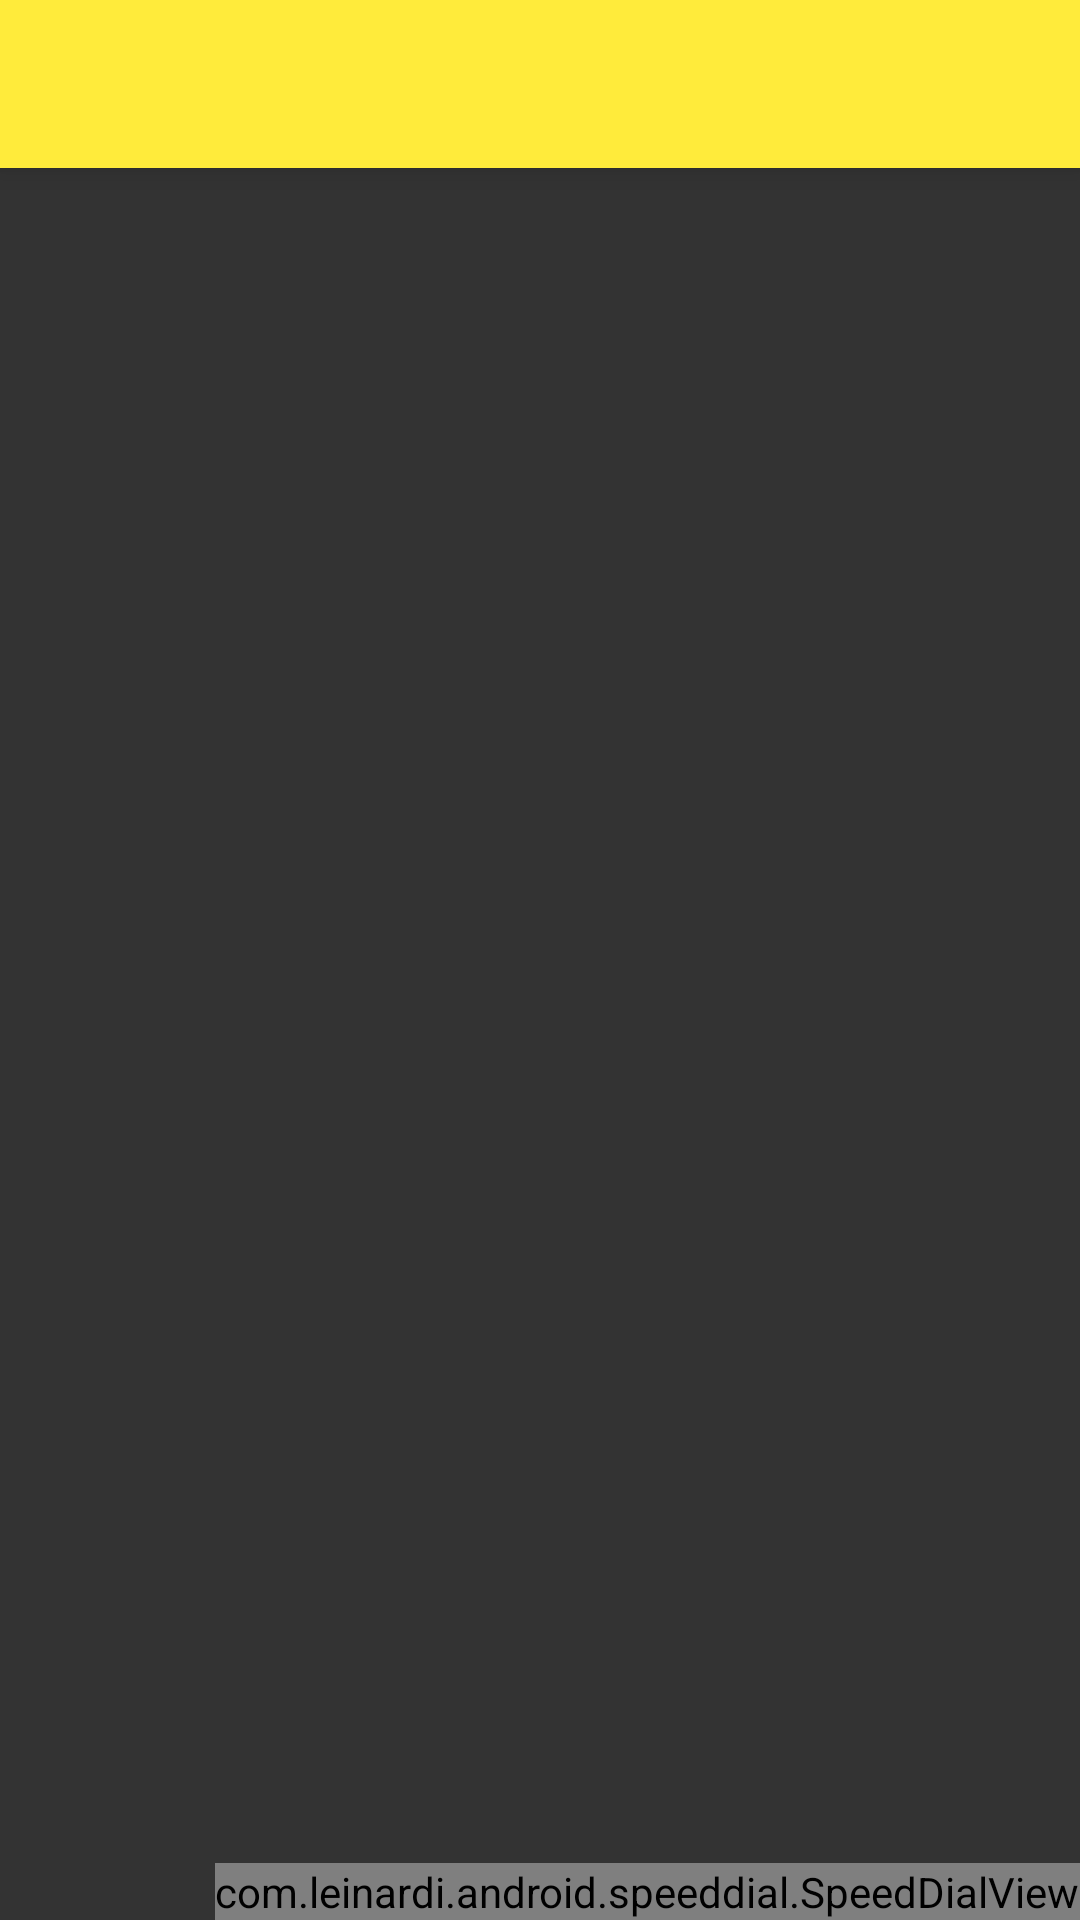

Android layout source for this screen:
<!-- AndroidManifest.xml: application theme AppTheme -->
<!-- res/layout/activity_main.xml -->
<?xml version="1.0" encoding="utf-8"?>
<RelativeLayout xmlns:android="http://schemas.android.com/apk/res/android"
    xmlns:app="http://schemas.android.com/apk/res-auto"
    xmlns:tools="http://schemas.android.com/tools"
    android:layout_width="match_parent"
    android:layout_height="match_parent"
    android:background="#FFF"
    android:clipToPadding="false"
    tools:context=".view.MainActivity">

    <GridView
        android:id="@+id/grid_main"
        style="@style/Background"
        android:layout_width="match_parent"
        android:layout_height="match_parent"
        android:layout_alignTop="@+id/list_main"
        android:layout_alignParentStart="true"
        android:layout_alignParentEnd="true"
        android:layout_marginStart="0dp"
        android:layout_marginTop="0dp"
        android:layout_marginEnd="0dp"
        android:layout_marginBottom="0dp"
        android:horizontalSpacing="16dp"
        android:numColumns="2"
        android:verticalSpacing="16dp">

    </GridView>

    <ListView
        android:id="@+id/list_main"
        style="@style/Background"
        android:layout_width="match_parent"
        android:layout_height="match_parent"
        android:layout_below="@+id/toolbar_main" />

    <com.leinardi.android.speeddial.SpeedDialView
        android:id="@+id/speedDial"
        style="@style/Background"
        android:layout_width="wrap_content"
        android:layout_height="wrap_content"
        android:layout_alignParentEnd="true"
        android:layout_alignParentBottom="true"
        android:layout_gravity="bottom|end"
        android:layout_marginEnd="0dp"
        android:background="#00FFFFFF"
        app:sdMainFabClosedSrc="@drawable/round_menu_24"
        app:sdMainFabOpenedSrc="@drawable/round_clear_24"
        app:sdOverlayLayout="@id/speed_dial_overlay_main" />

    <androidx.appcompat.widget.Toolbar
        android:id="@+id/toolbar_main"
        android:layout_width="match_parent"
        android:layout_height="wrap_content"
        android:layout_alignParentStart="true"
        android:layout_alignParentTop="true"
        android:layout_alignParentEnd="true"
        android:layout_marginStart="0dp"
        android:layout_marginTop="0dp"
        android:layout_marginEnd="0dp"
        android:elevation="6dp"
        android:minHeight="?attr/actionBarSize"
        android:theme="@style/ActionBarTheme" />


    <com.leinardi.android.speeddial.SpeedDialOverlayLayout
        android:id="@+id/speed_dial_overlay_main"
        android:layout_width="0dp"
        android:layout_height="0dp"
        android:background="#9A000000" />

</RelativeLayout>
<!-- resources referenced by this layout -->
<resources>
  <style name="ActionBarTheme" parent="@style/ThemeOverlay.AppCompat.ActionBar">
          <item name="colorControlNormal">#000000</item>
          
          <item name="android:itemBackground">#FFEB3B</item>
  
          
          <item name="android:textColor">#000000</item>
  
          <item name="android:textColorSecondary">#000000</item>
          <item name="android:textColorPrimary">#000000</item>
          <item name="android:homeAsUpIndicator">@drawable/round_arrow_back_24</item>
          <item name="android:windowLightStatusBar" tools:targetApi="m">false</item>
          <item name="android:background">#FFEB3B</item>
      </style>
  <style name="Background">
          <item name="android:background">#333333</item>
      </style>
  <style name="AppTheme" parent="Theme.AppCompat.Light.NoActionBar">
          
          <item name="colorPrimary">#FFEB3B</item>
          <item name="colorPrimaryDark">#000000</item>
          <item name="colorAccent">#000000</item>
          <item name="android:textColorPrimary">#000000</item>
          <item name="android:searchIcon">@drawable/round_search_24</item>
          <item name="colorControlNormal">#000000</item>
          
          <item name="android:windowContentTransitions">true</item>
          <item name="android:windowAnimationStyle">@style/CustomActivityAnimation</item>
      </style>
  <style name="CustomActivityAnimation" parent="@android:style/Animation.Activity">
          <item name="android:activityOpenEnterAnimation">@anim/slide_in_right</item>
          <item name="android:activityOpenExitAnimation">@anim/slide_out_left</item>
          <item name="android:activityCloseEnterAnimation">@anim/slide_in_left</item>
          <item name="android:activityCloseExitAnimation">@anim/slide_out_right</item>
      </style>
</resources>
